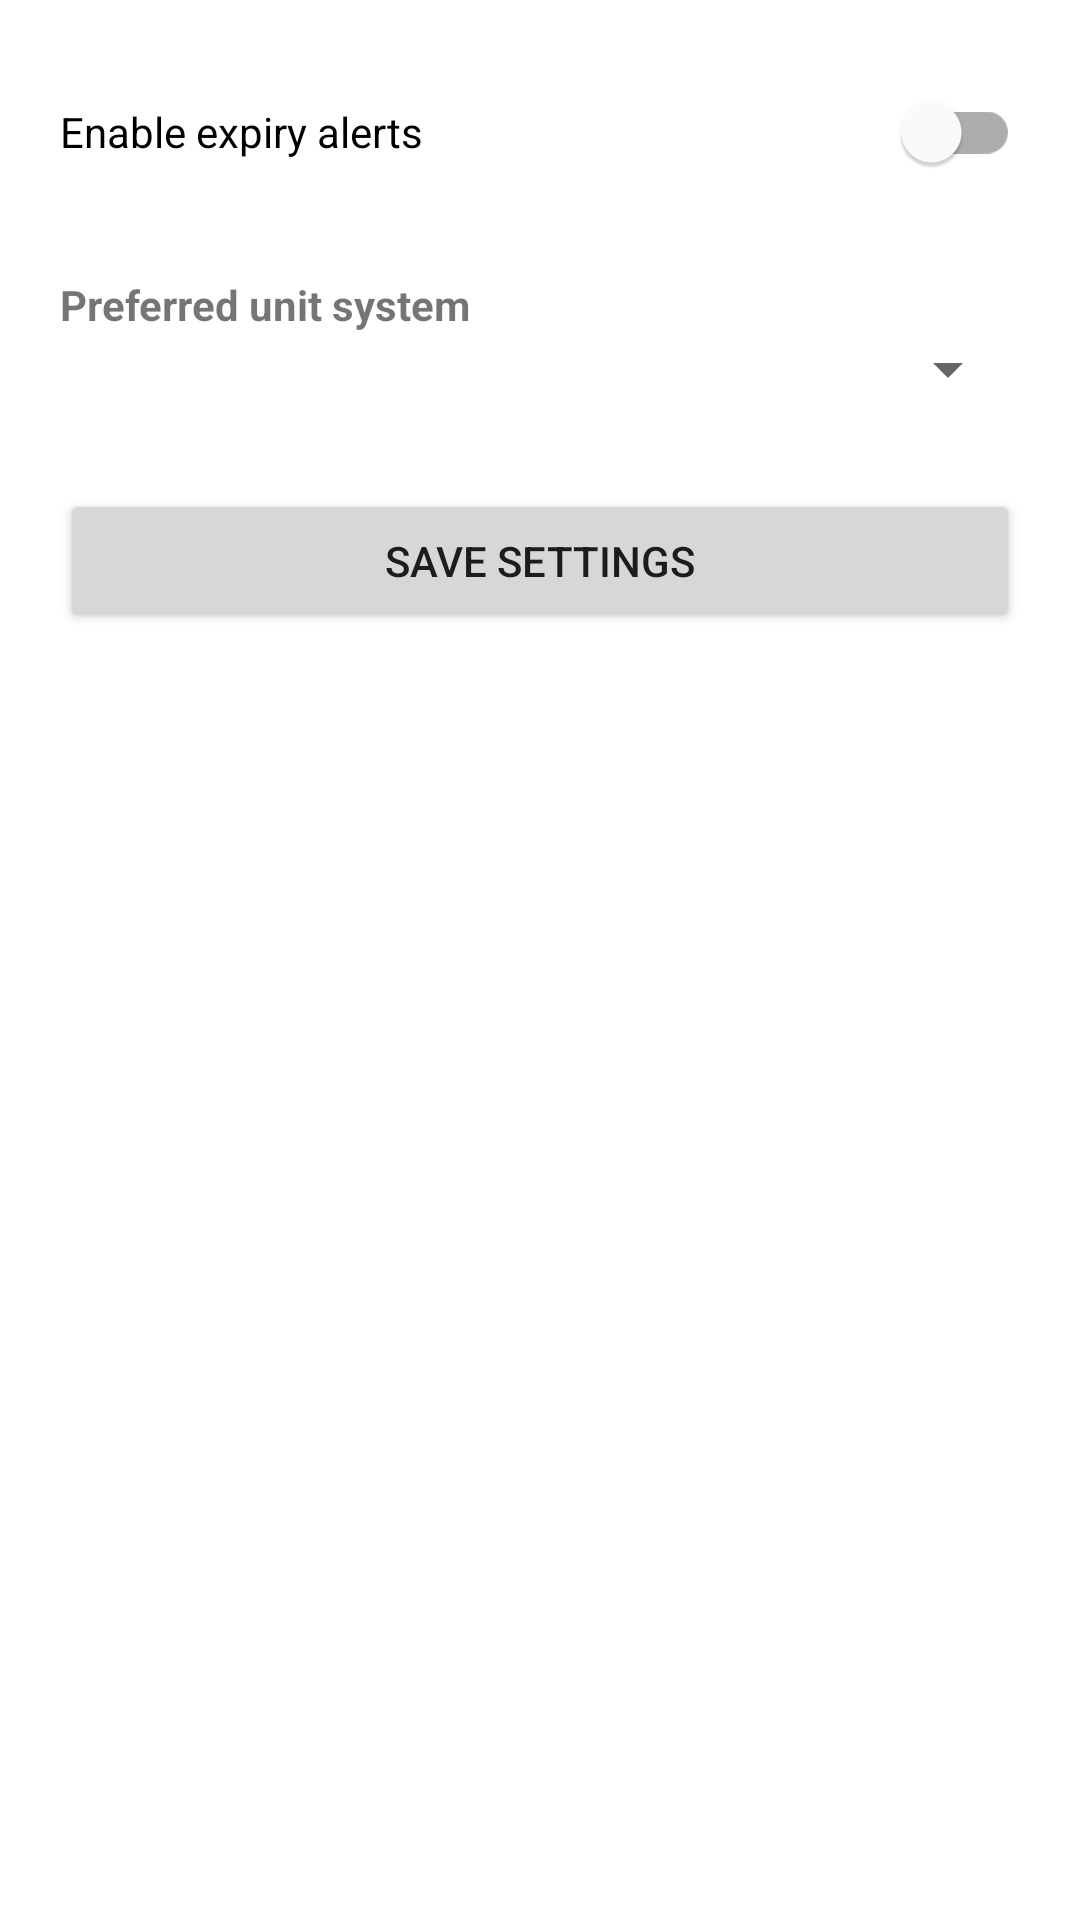

Reconstruct the res/layout file that produces this screen, plus the resources it refers to.
<!-- AndroidManifest.xml: application theme Theme.RuruPantryManager -->
<!-- res/layout/activity_settings.xml -->
<?xml version="1.0" encoding="utf-8"?>
<LinearLayout xmlns:android="http://schemas.android.com/apk/res/android"
    android:layout_width="match_parent"
    android:layout_height="match_parent"
    android:orientation="vertical"
    android:padding="20dp">

    <com.google.android.material.switchmaterial.SwitchMaterial
        android:id="@+id/expiryAlertsSwitch"
        android:layout_width="match_parent"
        android:layout_height="wrap_content"
        android:text="@string/expiry_alerts_label" />

    <TextView
        android:layout_width="wrap_content"
        android:layout_height="wrap_content"
        android:layout_marginTop="24dp"
        android:text="@string/unit_system_label"
        android:textStyle="bold" />

    <Spinner
        android:id="@+id/unitSystemSpinner"
        android:layout_width="match_parent"
        android:layout_height="wrap_content" />

    <Button
        android:id="@+id/saveSettingsButton"
        android:layout_width="match_parent"
        android:layout_height="wrap_content"
        android:layout_marginTop="28dp"
        android:text="@string/save_settings" />

</LinearLayout>
<!-- resources referenced by this layout -->
<resources>
  <string name="expiry_alerts_label">Enable expiry alerts</string>
  <string name="save_settings">Save Settings</string>
  <string name="unit_system_label">Preferred unit system</string>
  <style name="Theme.RuruPantryManager" parent="Theme.MaterialComponents.DayNight.DarkActionBar">
          
          <item name="colorPrimary">@color/purple_500</item>
          <item name="colorPrimaryVariant">@color/purple_700</item>
          <item name="colorOnPrimary">@color/white</item>
          
          <item name="colorSecondary">@color/teal_200</item>
          <item name="colorSecondaryVariant">@color/teal_700</item>
          <item name="colorOnSecondary">@color/black</item>
          
          <item name="android:statusBarColor">?attr/colorPrimaryVariant</item>
          
      </style>
  <!-- not gathered from this repository: default colours our renderer supplied (Android Studio template values) -->
  <color name="purple_500">#FF6200EE</color>
  <color name="purple_700">#FF3700B3</color>
  <color name="teal_200">#FF03DAC5</color>
  <color name="teal_700">#FF018786</color>
  <color name="black">#FF000000</color>
  <color name="white">#FFFFFFFF</color>
</resources>
